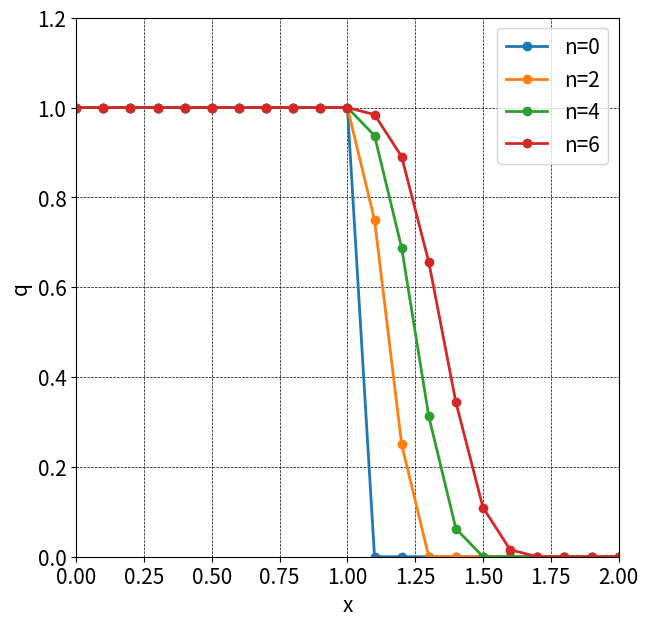

This figure's Python source:
import numpy as np
import matplotlib.pyplot as plt
#%matplotlib inline

c = 1
dt = 0.05
dx = 0.1

xmax = 2.0
jmax = (int)(xmax/dx)+1
nmax = 6

x = np.linspace(0, dx * (jmax - 1), jmax)

q = np.zeros(jmax)
for j in range(jmax):
	if (j < jmax/2):
		q[j] = 1
	else:
		q[j] = 0

plt.figure(figsize=(7,7), dpi=100)
plt.rcParams["font.size"] = 15

# 初期分布の可視化
plt.plot(x, q, marker='o', lw=2, label='n=0')

for n in range(1, nmax+1):
	qold = q.copy()
	for j in range(1, jmax-1):
		nu = c * dt / dx
		q[j] = qold[j] - nu /2 * (qold[j+1] - qold[j-1]) + nu*c/2*(qold[j+1] - 2*qold[j] + qold[j-1])

	if n%2 == 0:
		plt.plot(x, q, marker='o', lw=2, label=f'n={n}')

# グラフの後処理
plt.grid(color='black', linestyle='dashed', linewidth=0.5)
plt.xlim([0, xmax])
plt.ylim([0, 1.2])
plt.xlabel('x')
plt.ylabel('q')
plt.legend()
plt.show()
